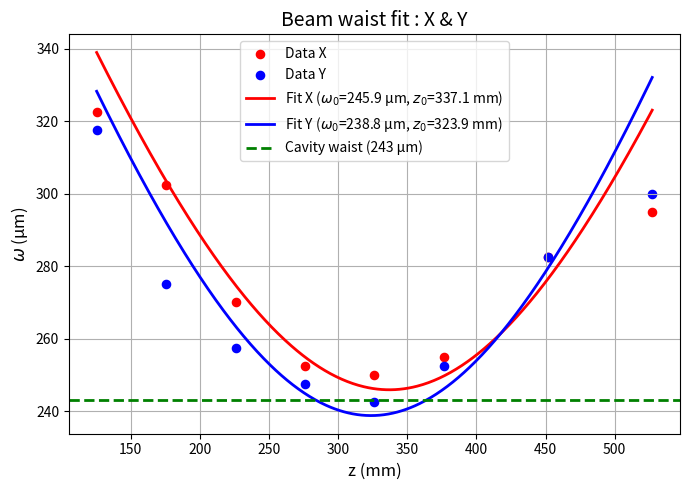

Source code (Python):
import numpy as np
from scipy.optimize import curve_fit
import matplotlib.pyplot as plt

# formule w(z)
def w_z(z, w0, z0, lam_nm):
    lam_mm = lam_nm * 1e-3  # convertir nm → um
    zR = np.pi * w0**2 / lam_mm  # Rayleigh length en um
    zR = zR * 1e-3  # convertir um → mm
    return w0 * np.sqrt(1.0 + ((z - z0)/zR)**2)

# Fonction de fit
def fit_beam_waist(z_data, w_data, lam_nm=852.0):
    w0_guess = np.min(w_data)
    z0_guess = z_data[np.argmin(w_data)]
    f = lambda z, w0, z0: w_z(z, w0, z0, lam_nm)

    popt, pcov = curve_fit(f, z_data, w_data, p0=[w0_guess, z0_guess])
    w0, z0 = popt
    w0_err, z0_err = np.sqrt(np.diag(pcov))
    return {'w0_um': w0, 'z0_mm': z0, 'w0_err_um': w0_err, 'z0_err_mm': z0_err,
            'fit_params': popt, 'cov': pcov}

# --------- NOUVEAU : plot X & Y sur la même figure ----------
def plot_fit_xy(z_data, w_data_x, w_data_y, lam_nm, fit_x, fit_y):
    w0x, z0x = fit_x
    w0y, z0y = fit_y

    z_dense = np.linspace(min(z_data), max(z_data), 500)
    w_fit_x = w_z(z_dense, w0x, z0x, lam_nm)
    w_fit_y = w_z(z_dense, w0y, z0y, lam_nm)

    plt.figure(figsize=(7,5))
    # raw data
    plt.scatter(z_data, w_data_x, color="red", label="Data X", s=35)
    plt.scatter(z_data, w_data_y, color="blue", label="Data Y", s=35)

    # fits
    plt.plot(z_dense, w_fit_x, color="red", linewidth=2,
             label=f"Fit X ($\omega_0$={w0x:.1f} µm, $z_0$={z0x:.1f} mm)")
    plt.plot(z_dense, w_fit_y, color="blue", linewidth=2,
             label=f"Fit Y ($\omega_0$={w0y:.1f} µm, $z_0$={z0y:.1f} mm)")

    plt.xlabel("z (mm)", fontsize=12)
    plt.ylabel("$\omega$ (µm)", fontsize=12)
    plt.title("Beam waist fit : X & Y", fontsize=14)
    plt.axhline(243, color='g', linewidth=2, linestyle='--', label="Cavity waist (243 µm)")
    plt.grid(True)
    plt.legend()
    plt.tight_layout()
    plt.show()

# -------------------------------
# Exemple d'utilisation
# -------------------------------
z_meas = 25.1*np.array([3, 5, 7, 9, 11, 13, 15, 18, 21])  # mm
z_meas2 = 25.1*np.array([5, 7, 9, 11, 13, 15, 18, 21])  # mm
w_meas_x = 0.5*np.array([670, 620, 550, 500, 480, 475, 490, 510, 575]) # µm
w_meas_y = 0.5*np.array([680, 610, 500, 480, 465, 460, 480, 520, 580]) # µm
w_meas_x2 = 0.5*np.array([645, 605, 540, 505, 500, 510, 565, 590]) # µm
w_meas_y2 = 0.5*np.array([635, 550, 515, 495, 485, 505, 565, 600]) # µm

res_x = fit_beam_waist(z_meas2, w_meas_x2, lam_nm=852)
res_y = fit_beam_waist(z_meas2, w_meas_y2, lam_nm=852)

print("Fit X:", res_x)
print("Fit Y:", res_y)

# plot XY ensemble
plot_fit_xy(z_meas2, w_meas_x2, w_meas_y2, 852,
            res_x["fit_params"], res_y["fit_params"])
